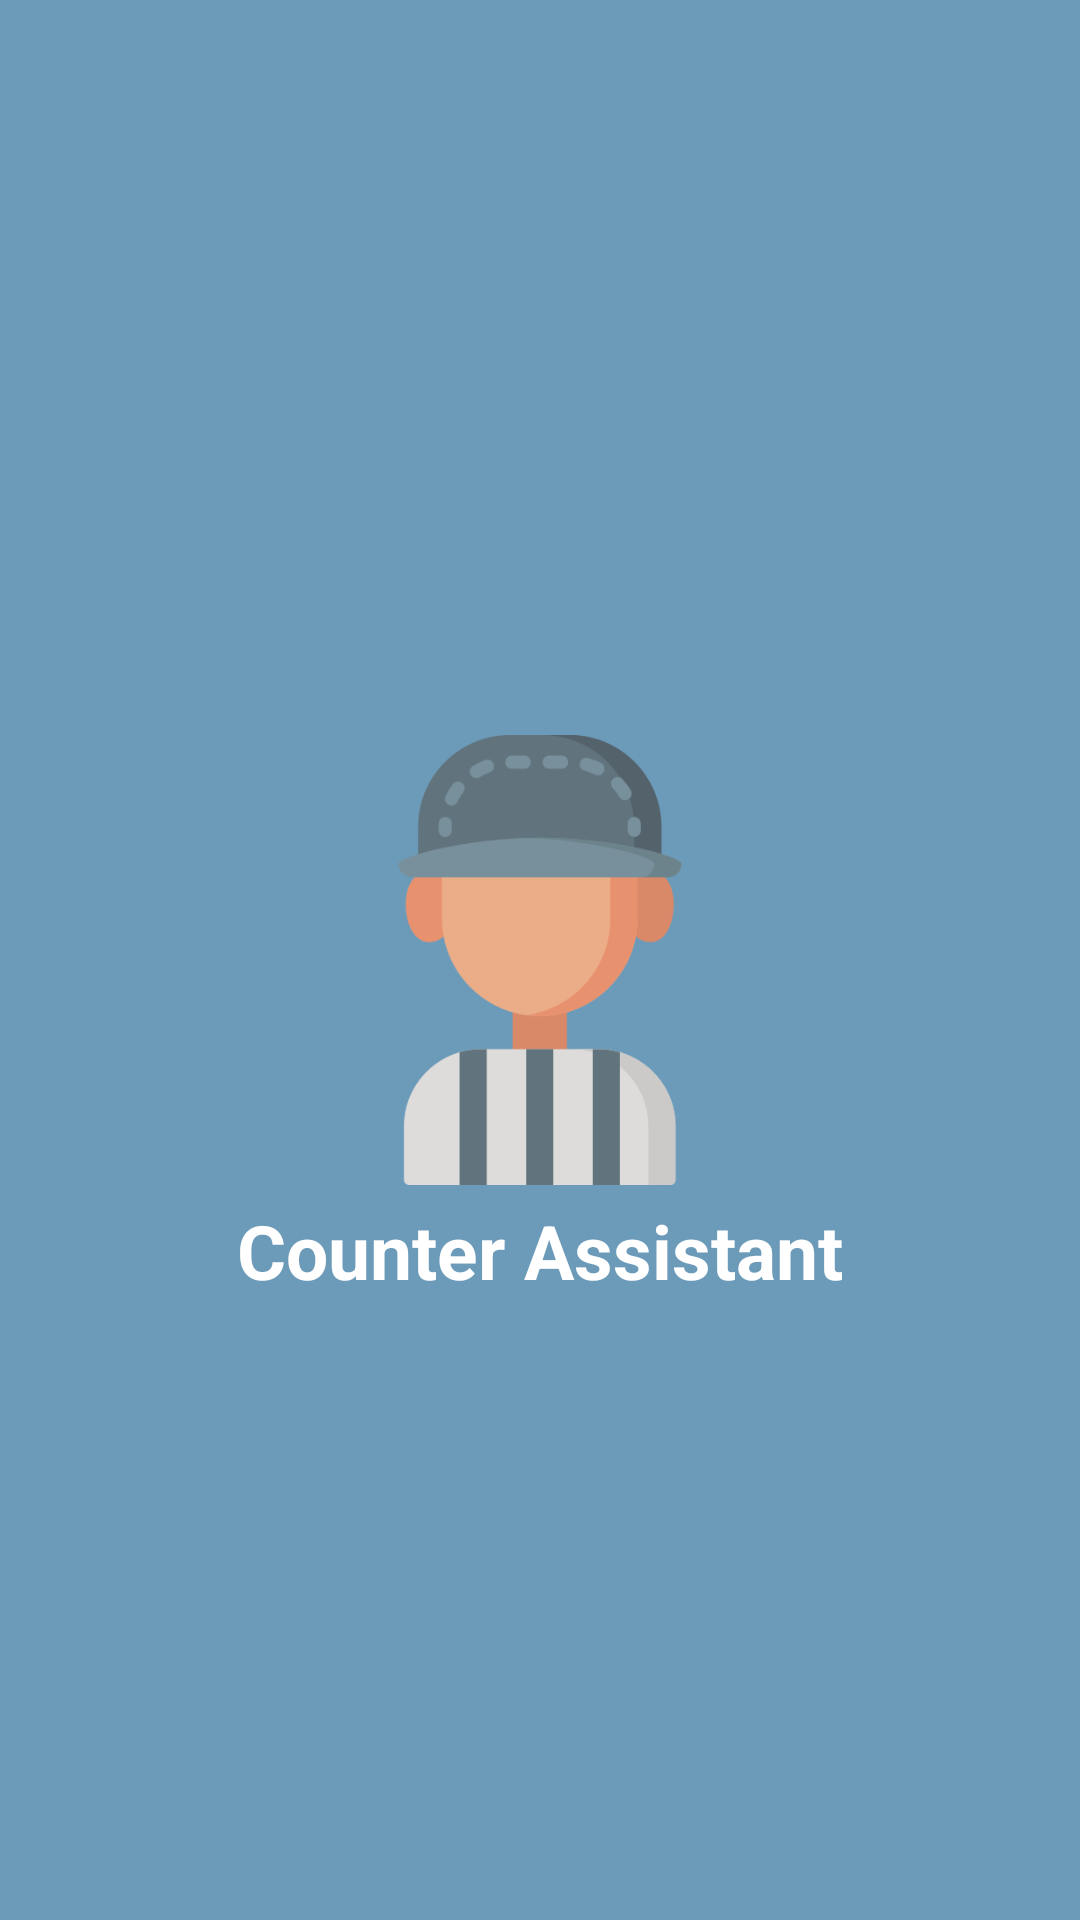

Write the Android layout XML for this screen, with the resource values it uses.
<!-- AndroidManifest.xml: application theme AppTheme -->
<!-- res/layout/activity_splash_screen.xml -->
<?xml version="1.0" encoding="utf-8"?>
<RelativeLayout
    android:background="#6C9BB9"
    xmlns:android="http://schemas.android.com/apk/res/android"
    xmlns:app="http://schemas.android.com/apk/res-auto"
    xmlns:tools="http://schemas.android.com/tools"
    android:layout_width="match_parent"
    android:layout_height="match_parent"
    tools:context=".SplashScreen">

    <ImageView
        android:layout_marginBottom="5dp"
        android:layout_centerInParent="true"
        android:id="@+id/iv_splash"
        android:src="@drawable/referee"
        android:layout_width="150dp"
        android:layout_height="150dp" />

    <TextView
        android:textColor="@android:color/white"
        android:layout_centerInParent="true"
        android:textSize="25sp"
        android:textStyle="bold"
        android:text="Counter Assistant"
        android:layout_below="@id/iv_splash"
        android:layout_width="wrap_content"
        android:layout_height="wrap_content" />
</RelativeLayout>
<!-- resources referenced by this layout -->
<resources>
  <!-- drawable referee: png bitmap (drawable, 19324 bytes) -->
  <style name="AppTheme" parent="Theme.AppCompat.Light.DarkActionBar">
          
          <item name="colorPrimary">@color/colorPrimary</item>
          <item name="colorPrimaryDark">@color/colorPrimaryDark</item>
          <item name="colorAccent">@color/colorAccent</item>
      </style>
  <!-- not gathered from this repository: default colours our renderer supplied (Android Studio template values) -->
  <color name="colorPrimary">#FF6200EE</color>
  <color name="colorPrimaryDark">#FF3700B3</color>
  <color name="colorAccent">#FF03DAC5</color>
</resources>
